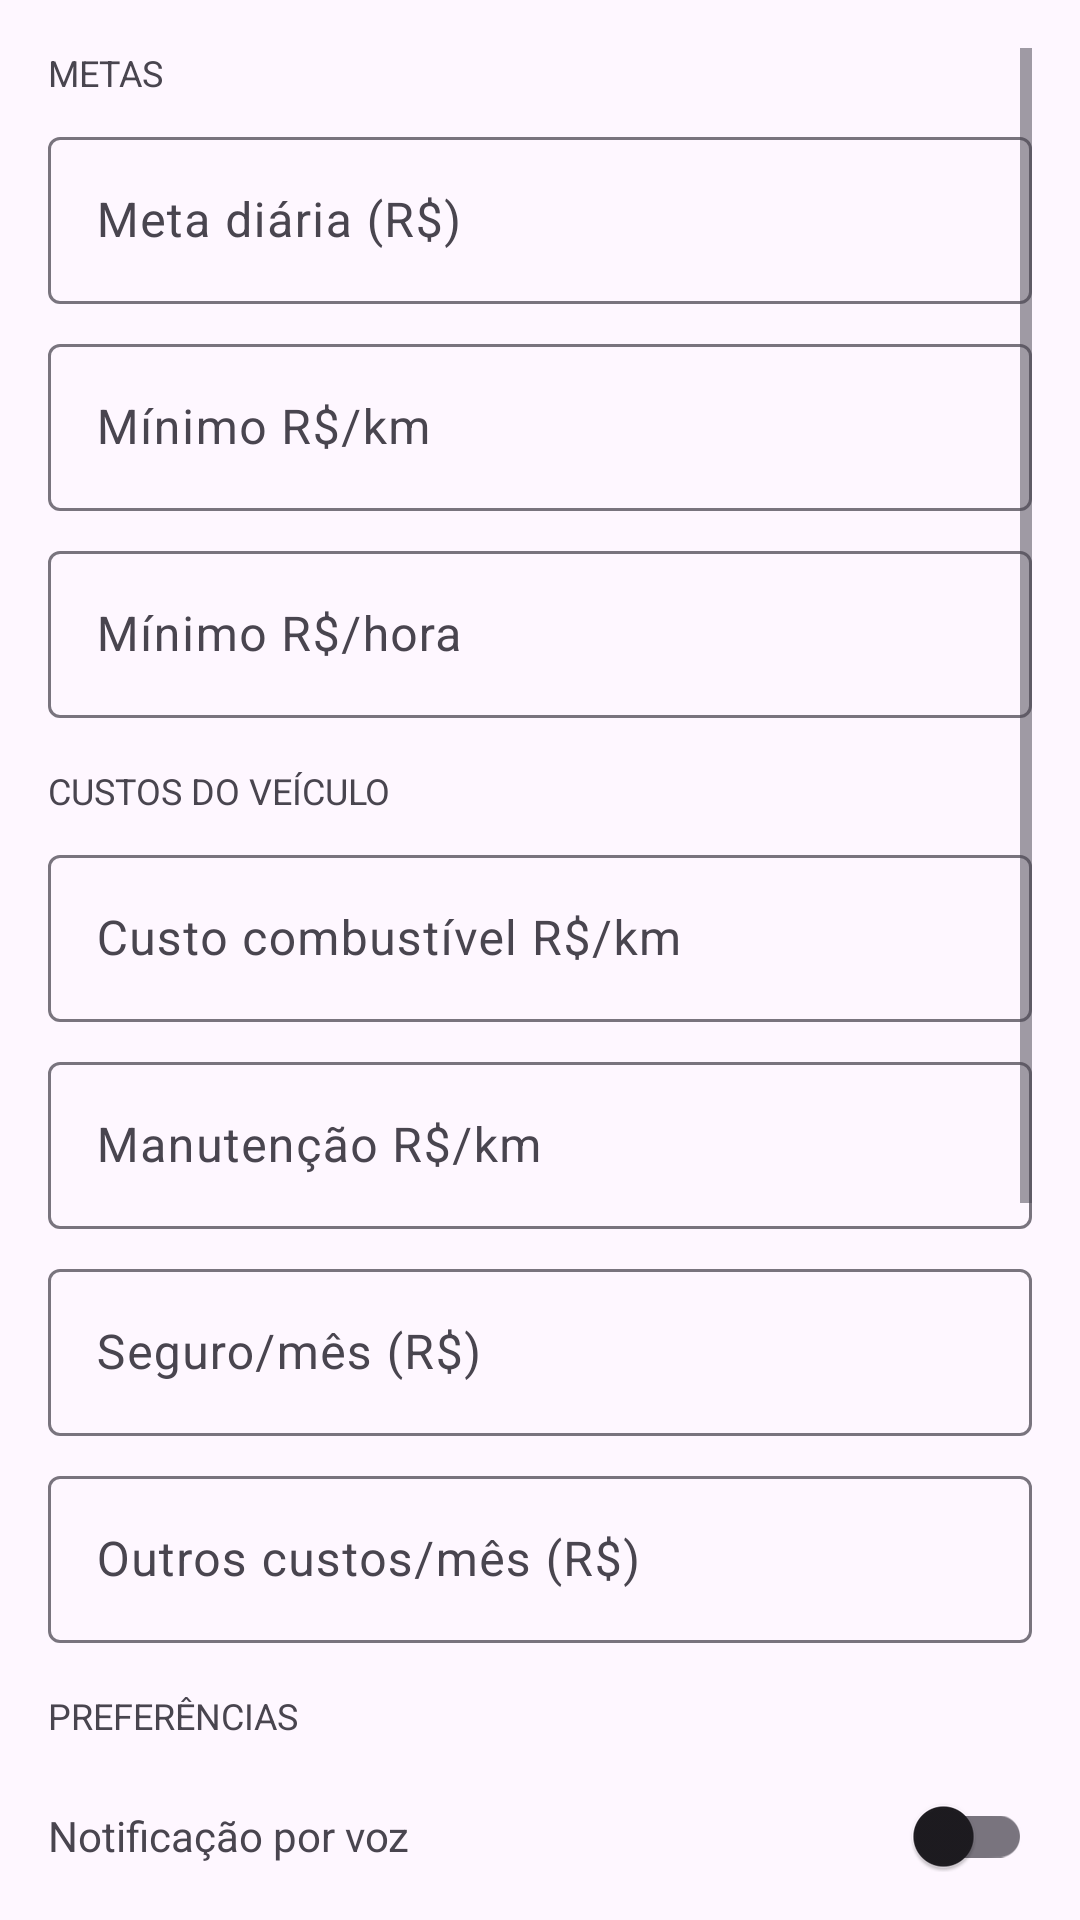

Produce the Android XML layout that renders to this screen, including the resource entries it uses.
<!-- AndroidManifest.xml: application theme Theme.Radar -->
<!-- res/layout/fragment_settings.xml -->
<?xml version="1.0" encoding="utf-8"?>
<ScrollView xmlns:android="http://schemas.android.com/apk/res/android"
    android:layout_width="match_parent"
    android:layout_height="match_parent"
    android:padding="16dp">

    <LinearLayout
        android:layout_width="match_parent"
        android:layout_height="wrap_content"
        android:orientation="vertical">

        <TextView android:layout_width="wrap_content" android:layout_height="wrap_content"
            android:text="METAS" android:textSize="12sp" android:layout_marginBottom="8dp"/>

        <com.google.android.material.textfield.TextInputLayout
            android:layout_width="match_parent" android:layout_height="wrap_content"
            android:hint="Meta diária (R$)" android:layout_marginBottom="8dp">
            <com.google.android.material.textfield.TextInputEditText
                android:id="@+id/et_daily_goal" android:layout_width="match_parent"
                android:layout_height="wrap_content" android:inputType="numberDecimal" />
        </com.google.android.material.textfield.TextInputLayout>

        <com.google.android.material.textfield.TextInputLayout
            android:layout_width="match_parent" android:layout_height="wrap_content"
            android:hint="Mínimo R$/km" android:layout_marginBottom="8dp">
            <com.google.android.material.textfield.TextInputEditText
                android:id="@+id/et_min_per_km" android:layout_width="match_parent"
                android:layout_height="wrap_content" android:inputType="numberDecimal" />
        </com.google.android.material.textfield.TextInputLayout>

        <com.google.android.material.textfield.TextInputLayout
            android:layout_width="match_parent" android:layout_height="wrap_content"
            android:hint="Mínimo R$/hora" android:layout_marginBottom="16dp">
            <com.google.android.material.textfield.TextInputEditText
                android:id="@+id/et_min_per_hour" android:layout_width="match_parent"
                android:layout_height="wrap_content" android:inputType="numberDecimal" />
        </com.google.android.material.textfield.TextInputLayout>

        <TextView android:layout_width="wrap_content" android:layout_height="wrap_content"
            android:text="CUSTOS DO VEÍCULO" android:textSize="12sp" android:layout_marginBottom="8dp"/>

        <com.google.android.material.textfield.TextInputLayout
            android:layout_width="match_parent" android:layout_height="wrap_content"
            android:hint="Custo combustível R$/km" android:layout_marginBottom="8dp">
            <com.google.android.material.textfield.TextInputEditText
                android:id="@+id/et_fuel_cost" android:layout_width="match_parent"
                android:layout_height="wrap_content" android:inputType="numberDecimal" />
        </com.google.android.material.textfield.TextInputLayout>

        <com.google.android.material.textfield.TextInputLayout
            android:layout_width="match_parent" android:layout_height="wrap_content"
            android:hint="Manutenção R$/km" android:layout_marginBottom="8dp">
            <com.google.android.material.textfield.TextInputEditText
                android:id="@+id/et_maintenance_cost" android:layout_width="match_parent"
                android:layout_height="wrap_content" android:inputType="numberDecimal" />
        </com.google.android.material.textfield.TextInputLayout>

        <com.google.android.material.textfield.TextInputLayout
            android:layout_width="match_parent" android:layout_height="wrap_content"
            android:hint="Seguro/mês (R$)" android:layout_marginBottom="8dp">
            <com.google.android.material.textfield.TextInputEditText
                android:id="@+id/et_insurance" android:layout_width="match_parent"
                android:layout_height="wrap_content" android:inputType="numberDecimal" />
        </com.google.android.material.textfield.TextInputLayout>

        <com.google.android.material.textfield.TextInputLayout
            android:layout_width="match_parent" android:layout_height="wrap_content"
            android:hint="Outros custos/mês (R$)" android:layout_marginBottom="16dp">
            <com.google.android.material.textfield.TextInputEditText
                android:id="@+id/et_other_costs" android:layout_width="match_parent"
                android:layout_height="wrap_content" android:inputType="numberDecimal" />
        </com.google.android.material.textfield.TextInputLayout>

        <TextView android:layout_width="wrap_content" android:layout_height="wrap_content"
            android:text="PREFERÊNCIAS" android:textSize="12sp" android:layout_marginBottom="8dp"/>

        <LinearLayout android:layout_width="match_parent" android:layout_height="wrap_content"
            android:orientation="horizontal" android:gravity="center_vertical" android:layout_marginBottom="8dp">
            <TextView android:layout_width="0dp" android:layout_height="wrap_content"
                android:layout_weight="1" android:text="Notificação por voz" />
            <androidx.appcompat.widget.SwitchCompat android:id="@+id/switch_voice"
                android:layout_width="wrap_content" android:layout_height="wrap_content" />
        </LinearLayout>

        <LinearLayout android:layout_width="match_parent" android:layout_height="wrap_content"
            android:orientation="horizontal" android:gravity="center_vertical" android:layout_marginBottom="24dp">
            <TextView android:layout_width="0dp" android:layout_height="wrap_content"
                android:layout_weight="1" android:text="Overlay na tela" />
            <androidx.appcompat.widget.SwitchCompat android:id="@+id/switch_overlay"
                android:layout_width="wrap_content" android:layout_height="wrap_content" />
        </LinearLayout>

        <com.google.android.material.button.MaterialButton
            android:id="@+id/btn_save"
            android:layout_width="match_parent"
            android:layout_height="wrap_content"
            android:text="Salvar configurações"
            android:layout_marginBottom="24dp" />

        <TextView android:layout_width="wrap_content" android:layout_height="wrap_content"
            android:text="DIAGNÓSTICO DO PARSER" android:textSize="12sp" android:layout_marginBottom="8dp"/>

        <com.google.android.material.textfield.TextInputLayout
            android:layout_width="match_parent" android:layout_height="wrap_content"
            android:hint="Cole aqui texto do radar_debug.txt" android:layout_marginBottom="8dp">
            <com.google.android.material.textfield.TextInputEditText
                android:id="@+id/et_parser_input" android:layout_width="match_parent"
                android:layout_height="wrap_content" android:gravity="top"
                android:inputType="textMultiLine" android:minLines="4" />
        </com.google.android.material.textfield.TextInputLayout>

        <com.google.android.material.button.MaterialButton
            android:id="@+id/btn_test_parser"
            android:layout_width="match_parent"
            android:layout_height="wrap_content"
            android:text="Testar parser"
            android:layout_marginBottom="8dp" />

        <TextView
            android:id="@+id/tv_parser_result"
            android:layout_width="match_parent"
            android:layout_height="wrap_content"
            android:text="Resultado do diagnóstico aparecerá aqui"
            android:textIsSelectable="true"
            android:textSize="12sp" />

    </LinearLayout>
</ScrollView>
<!-- resources referenced by this layout -->
<resources>
  <style name="Theme.Radar" parent="Theme.Material3.DayNight.NoActionBar">
          <item name="colorPrimary">@color/purple_500</item>
          <item name="colorPrimaryVariant">@color/purple_700</item>
          <item name="colorOnPrimary">@color/white</item>
      </style>
  <color name="purple_500">#FF6200EE</color>
  <color name="purple_700">#FF3700B3</color>
  <color name="white">#FFFFFFFF</color>
</resources>
